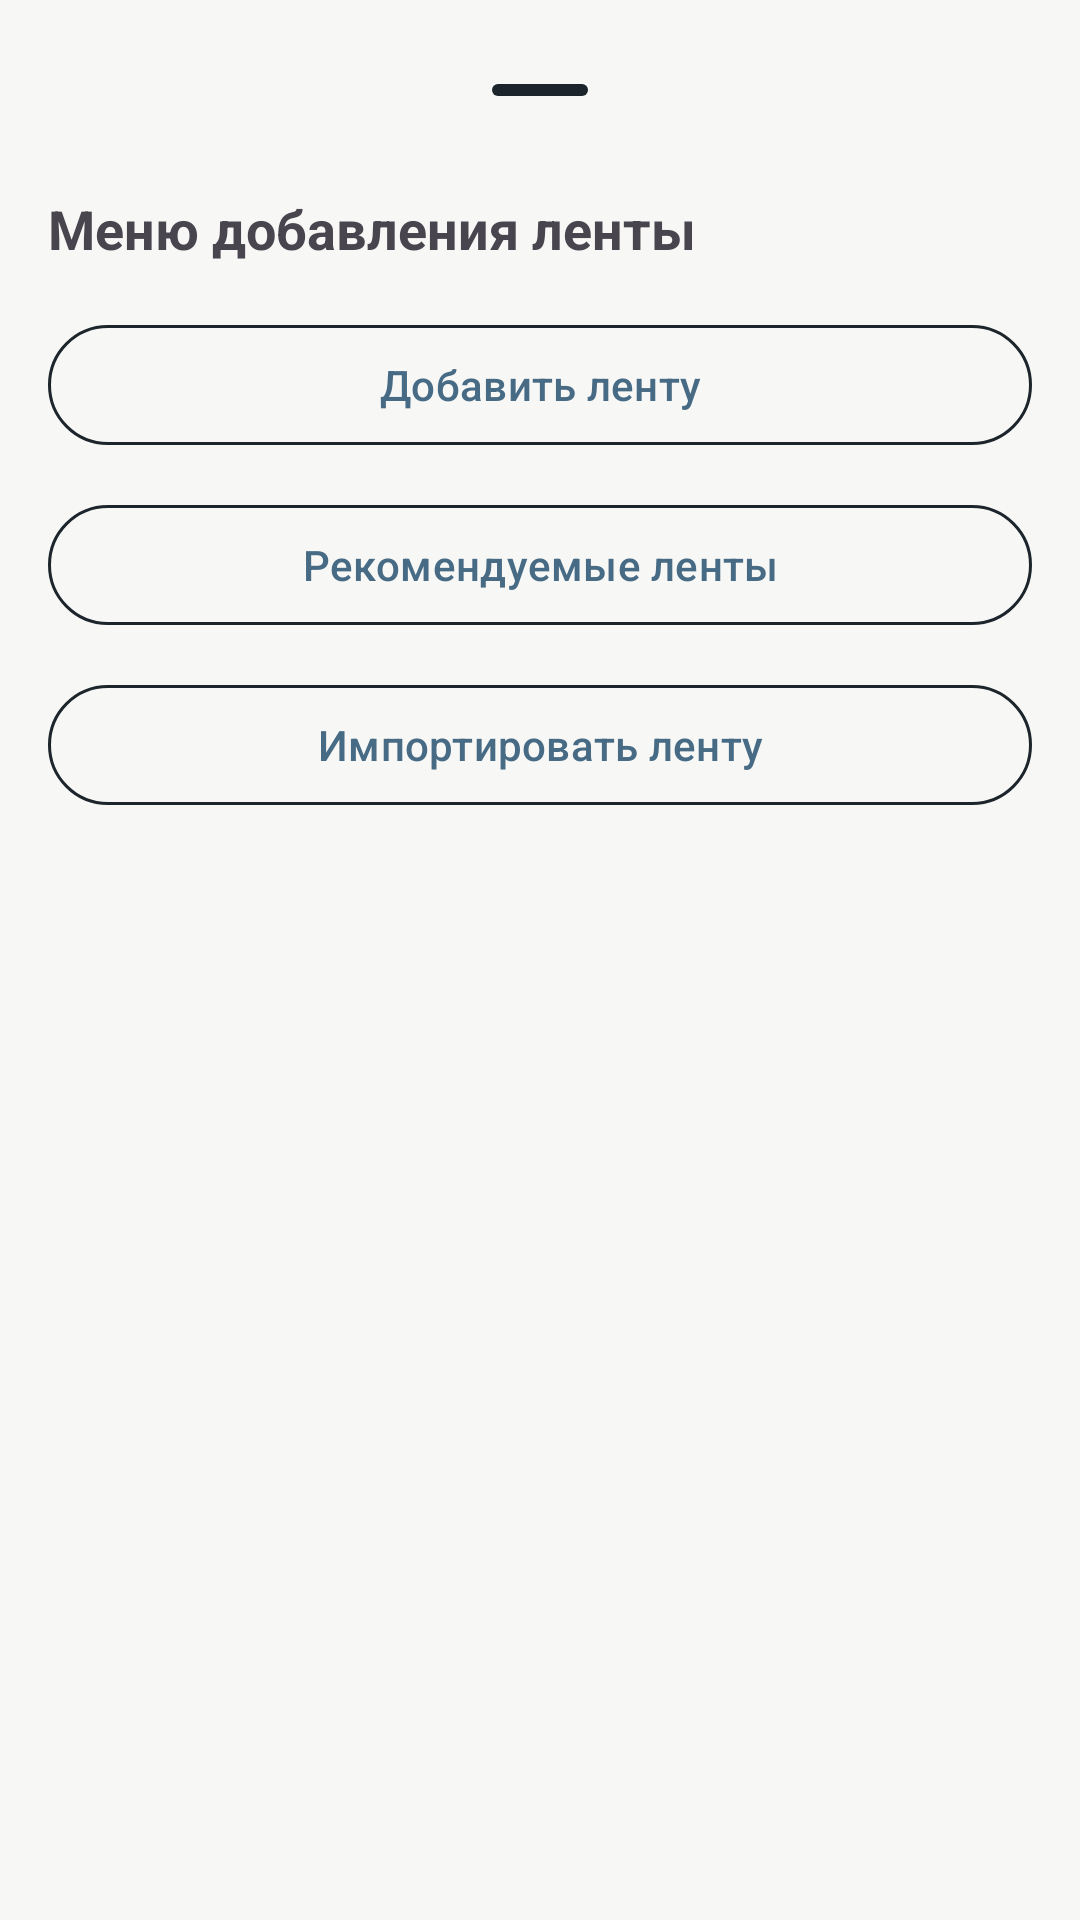

Write the Android layout XML for this screen, with the resource values it uses.
<!-- AndroidManifest.xml: application theme Theme.RSS_chsu -->
<!-- res/layout/dialog_add_feed.xml -->
<?xml version="1.0" encoding="utf-8"?>
<LinearLayout xmlns:android="http://schemas.android.com/apk/res/android"
    android:layout_width="match_parent"
    android:layout_height="wrap_content"
    android:orientation="vertical"
    android:paddingStart="16dp"
    android:paddingTop="16dp"
    android:paddingEnd="16dp"
    android:paddingBottom="32dp">

    
    <com.google.android.material.bottomsheet.BottomSheetDragHandleView
        android:id="@+id/dragHandle"
        android:layout_width="match_parent"
        android:layout_height="wrap_content" />

    <TextView
        android:layout_width="wrap_content"
        android:layout_height="wrap_content"
        android:layout_marginBottom="16dp"
        android:text="Меню добавления ленты"
        android:textSize="18sp"
        android:textStyle="bold" />

    <com.google.android.material.button.MaterialButton
        android:id="@+id/buttonAddFeedItem"
        style="@style/Widget.Material3.Button.OutlinedButton"
        android:layout_width="match_parent"
        android:layout_height="wrap_content"
        android:layout_marginBottom="12dp"
        android:text="Добавить ленту" />

    <com.google.android.material.button.MaterialButton
        android:id="@+id/buttonRecommendedFeeds"
        style="@style/Widget.Material3.Button.OutlinedButton"
        android:layout_width="match_parent"
        android:layout_height="wrap_content"
        android:layout_marginBottom="12dp"
        android:text="Рекомендуемые ленты" />

    <com.google.android.material.button.MaterialButton
        android:id="@+id/buttonImportFeed"
        style="@style/Widget.Material3.Button.OutlinedButton"
        android:layout_width="match_parent"
        android:layout_height="wrap_content"
        android:text="Импортировать ленту" />

</LinearLayout>
<!-- resources referenced by this layout -->
<resources>
  <style name="Theme.RSS_chsu" parent="Base.Theme.RSS_chsu" />
  <style name="Base.Theme.RSS_chsu" parent="Theme.Material3.Light.NoActionBar">
          
          <item name="colorPrimary">@color/palette_primary</item>
          <item name="colorOnPrimary">@color/white</item>
  
          <item name="android:colorBackground">@color/palette_background</item>
  
          <item name="colorSurface">@color/palette_surface</item>
          <item name="colorOnSurface">@color/palette_text_main</item>
          <item name="colorOnSurfaceVariant">@color/palette_text_sub</item>
  
          <item name="colorOutline">@color/palette_text_sub</item>
  
          <item name="android:statusBarColor">@android:color/transparent</item>
          <item name="android:navigationBarColor">@android:color/transparent</item>
      </style>
  <color name="palette_primary">#486B85</color>
  <color name="white">#FFFFFFFF</color>
  <color name="palette_background">#F7F7F5</color>
  <color name="palette_surface">#FFFFFF</color>
  <color name="palette_text_main">#020608</color>
  <color name="palette_text_sub">#1C252B</color>
</resources>
